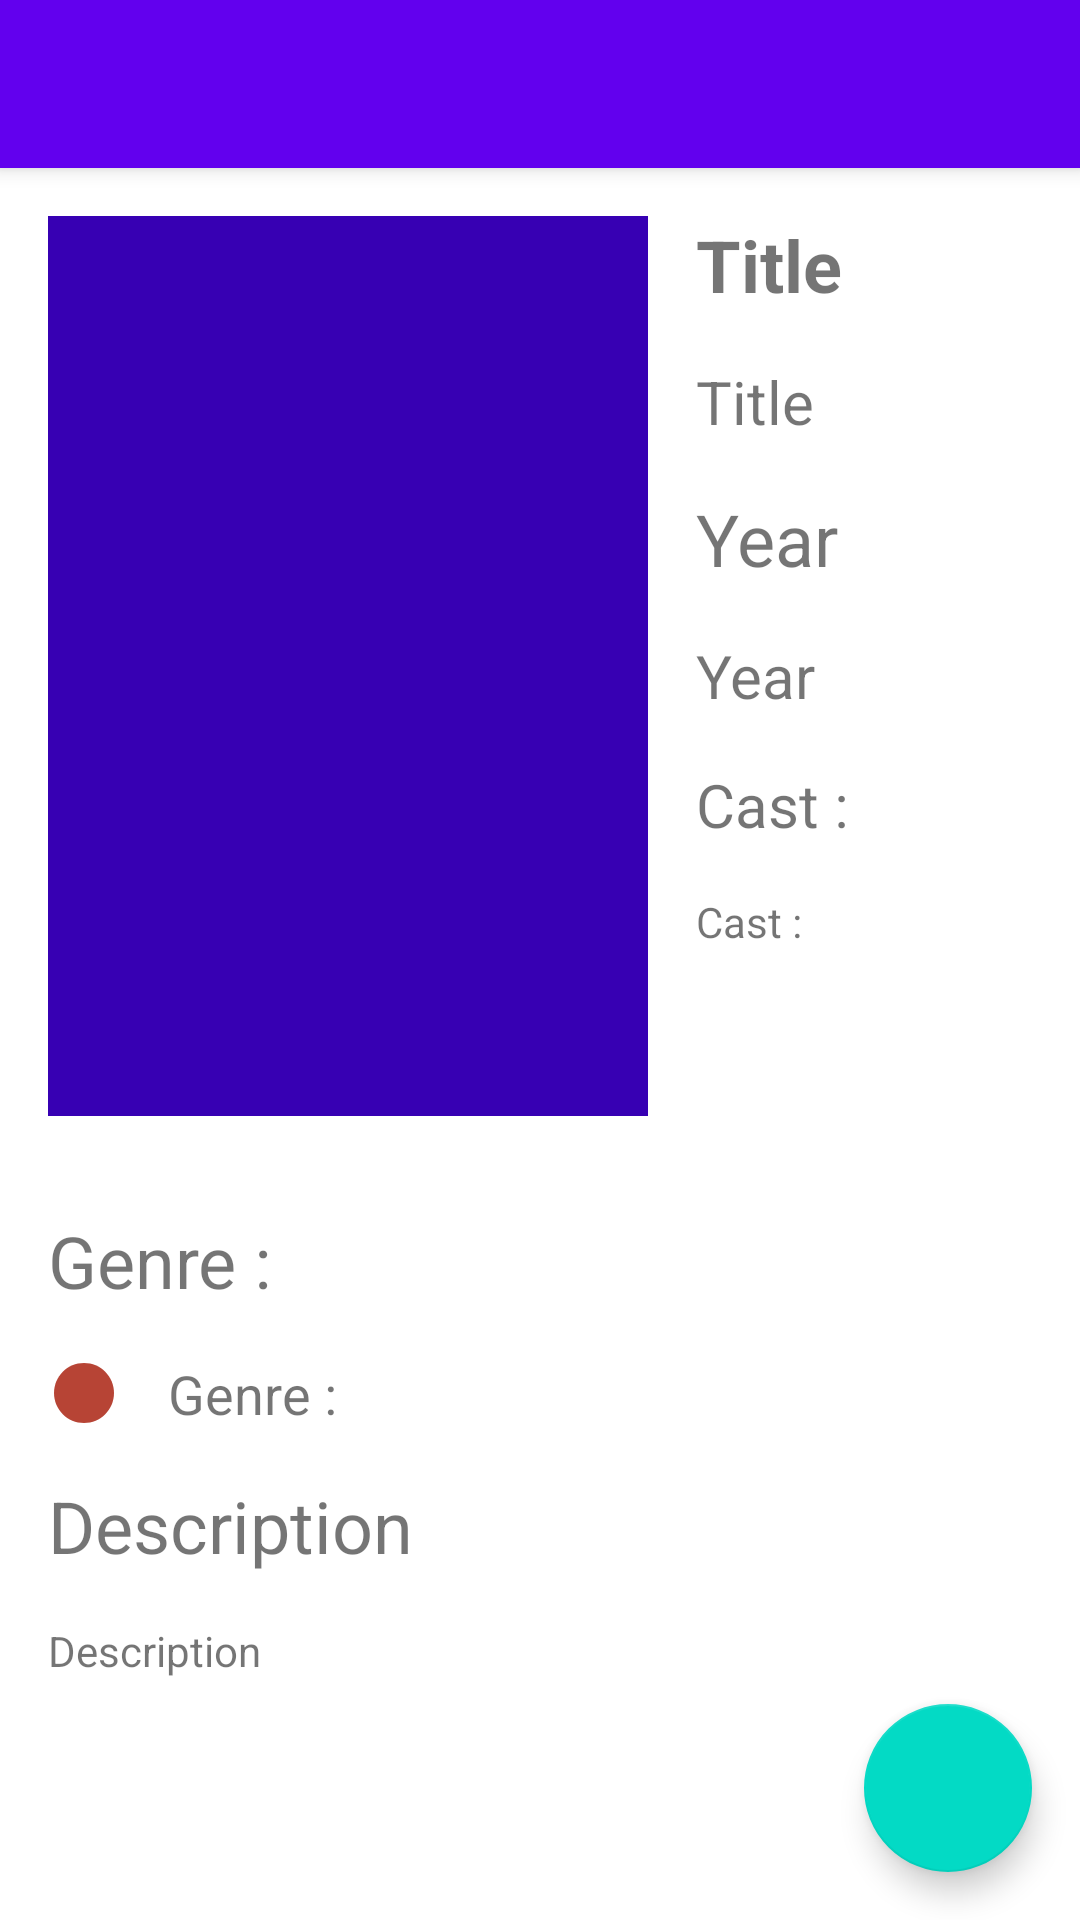

Android layout source for this screen:
<!-- AndroidManifest.xml: activity theme Theme.MovieApp.NoActionBar -->
<!-- res/layout/activity_detail.xml -->
<?xml version="1.0" encoding="utf-8"?>
<androidx.coordinatorlayout.widget.CoordinatorLayout xmlns:android="http://schemas.android.com/apk/res/android"
    xmlns:app="http://schemas.android.com/apk/res-auto"
    xmlns:tools="http://schemas.android.com/tools"
    android:layout_width="match_parent"
    android:layout_height="match_parent"
    tools:context=".ui.detail.DetailActivity">

    <com.google.android.material.appbar.AppBarLayout
        android:layout_width="match_parent"
        android:layout_height="wrap_content"
        android:theme="@style/Theme.MovieApp.AppBarOverlay">

        <androidx.appcompat.widget.Toolbar
            android:id="@+id/toolbar"
            android:layout_width="match_parent"
            android:layout_height="?attr/actionBarSize"
            android:background="?attr/colorPrimary"
            app:popupTheme="@style/Theme.MovieApp.PopupOverlay" />

    </com.google.android.material.appbar.AppBarLayout>

    <androidx.core.widget.NestedScrollView
        android:layout_width="match_parent"
        android:layout_height="match_parent"
        app:layout_behavior="@string/appbar_scrolling_view_behavior">
        <include android:id="@+id/detail_content" layout="@layout/content_detail" />
    </androidx.core.widget.NestedScrollView>

    <com.google.android.material.floatingactionbutton.FloatingActionButton
        android:id="@+id/fab_favorite"
        android:layout_width="wrap_content"
        android:layout_height="wrap_content"
        android:layout_marginEnd="16dp"
        android:layout_marginBottom="16dp"
        android:layout_gravity="bottom|right"
        app:layout_anchorGravity="end|bottom|right"
        app:maxImageSize="28dp"
        tools:ignore ="contentDescription" />

    <ProgressBar
        android:id="@+id/progress_bar"
        android:layout_width="wrap_content"
        android:layout_height="wrap_content"
        android:visibility="visible"
        android:layout_gravity="center" />



</androidx.coordinatorlayout.widget.CoordinatorLayout>
<!-- res/layout/content_detail.xml (included above) -->
<?xml version="1.0" encoding="utf-8"?>
<androidx.constraintlayout.widget.ConstraintLayout xmlns:android="http://schemas.android.com/apk/res/android"
    xmlns:app="http://schemas.android.com/apk/res-auto"
    xmlns:tools="http://schemas.android.com/tools"
    android:layout_width="match_parent"
    android:layout_height="match_parent"
    android:clipToPadding="false"
    android:padding="16dp"
    app:layout_behavior="@string/appbar_scrolling_view_behavior">


    <ImageView
        android:id="@+id/image_poster"
        android:layout_width="200dp"
        android:layout_height="300dp"
        android:src="@color/purple_700"
        app:layout_constraintStart_toStartOf="parent"
        app:layout_constraintTop_toTopOf="parent"
        tools:ignore="ContentDescription"/>

    <TextView
        android:id="@+id/text_title"
        android:layout_width="0dp"
        android:layout_height="wrap_content"
        android:layout_marginStart="16dp"
        android:textSize="24sp"
        android:textStyle="bold"
        app:layout_constraintStart_toEndOf="@id/image_poster"
        app:layout_constraintTop_toTopOf="parent"
        android:text="@string/title"/>

    <TextView
        android:id="@+id/text_title_desc"
        android:layout_width="0dp"
        android:layout_height="wrap_content"
        android:layout_marginStart="16dp"
        android:layout_marginTop="16dp"
        android:textSize="20sp"
        app:layout_constraintStart_toEndOf="@id/image_poster"
        app:layout_constraintTop_toBottomOf="@id/text_title"
        tools:text="@string/title"/>

    <TextView
        android:id="@+id/text_year"
        android:layout_width="0dp"
        android:layout_height="wrap_content"
        android:layout_marginStart="16dp"
        android:layout_marginTop="16dp"
        android:textSize="24sp"
        app:layout_constraintStart_toEndOf="@id/image_poster"
        app:layout_constraintTop_toBottomOf="@id/text_title_desc"
        android:text="@string/year"/>

    <TextView
        android:id="@+id/text_year_desc"
        android:layout_width="wrap_content"
        android:layout_height="wrap_content"
        android:layout_marginStart="16dp"
        android:layout_marginTop="16dp"
        android:textSize="20sp"
        app:layout_constraintStart_toEndOf="@id/image_poster"
        app:layout_constraintTop_toBottomOf="@id/text_year"
        tools:text="@string/year"/>

    <TextView
        android:id="@+id/text_cast"
        android:layout_width="0dp"
        android:layout_height="wrap_content"
        android:layout_marginStart="16dp"
        android:layout_marginTop="16dp"
        android:textSize="20sp"
        app:layout_constraintStart_toEndOf="@id/image_poster"
        app:layout_constraintTop_toBottomOf="@id/text_year_desc"
        android:text="@string/cast"/>

    <TextView
        android:id="@+id/text_cast_detail"
        android:layout_width="0dp"
        android:layout_height="wrap_content"
        android:layout_marginStart="16dp"
        android:layout_marginTop="16dp"
        app:layout_constraintStart_toEndOf="@id/image_poster"
        app:layout_constraintTop_toBottomOf="@id/text_cast"
        tools:text="@string/cast"/>

    <TextView
        android:id="@+id/text_genre"
        android:layout_width="wrap_content"
        android:layout_height="wrap_content"
        android:layout_marginTop="32dp"
        android:textSize="24sp"
        app:layout_constraintTop_toBottomOf="@id/image_poster"
        app:layout_constraintStart_toStartOf="parent"
        android:text="@string/genre"/>
    
    <ImageView
        android:id="@+id/bubble"
        android:layout_width="wrap_content"
        android:layout_height="wrap_content"
        android:layout_marginTop="16dp"
        android:src="@drawable/ic_baseline_circle_24"
        app:layout_constraintTop_toBottomOf="@id/text_genre"
        app:layout_constraintStart_toStartOf="parent"
        tools:ignore="ContentDescription"/>
    
    <TextView
        android:id="@+id/text_genre_desc"
        android:layout_width="wrap_content"
        android:layout_height="wrap_content"
        android:layout_marginTop="16dp"
        android:layout_marginStart="16dp"
        android:textSize="18sp"
        app:layout_constraintTop_toBottomOf="@id/text_genre"
        app:layout_constraintStart_toEndOf="@id/bubble"
        tools:text="@string/genre"/>

    <TextView
        android:id="@+id/text_description_title"
        android:layout_width="0dp"
        android:layout_height="wrap_content"
        android:layout_marginTop="16dp"
        android:text="@string/description"
        android:textSize="24sp"
        app:layout_constraintTop_toBottomOf="@id/bubble"
        app:layout_constraintStart_toStartOf="parent"/>

    <TextView
        android:id="@+id/text_description"
        android:layout_width="0dp"
        android:layout_height="wrap_content"
        android:layout_marginTop="16dp"
        app:layout_constraintTop_toBottomOf="@id/text_description_title"
        app:layout_constraintStart_toStartOf="parent"
        tools:text="@string/description"/>




</androidx.constraintlayout.widget.ConstraintLayout>
<!-- resources referenced by this layout -->
<resources>
  <!-- drawable ic_baseline_circle_24 (drawable) -->
  <vector android:height="24dp" android:tint="#B74435"
      android:viewportHeight="24" android:viewportWidth="24"
      android:width="24dp" xmlns:android="http://schemas.android.com/apk/res/android">
      <path android:fillColor="@android:color/white" android:pathData="M12,2C6.47,2 2,6.47 2,12s4.47,10 10,10 10,-4.47 10,-10S17.53,2 12,2z"/>
  </vector>
  <string name="cast">Cast :</string>
  <string name="description">Description</string>
  <string name="genre">Genre :</string>
  <string name="title">Title</string>
  <string name="year">Year</string>
  <style name="Theme.MovieApp.AppBarOverlay" parent="ThemeOverlay.AppCompat.Dark.ActionBar" />
  <style name="Theme.MovieApp.PopupOverlay" parent="ThemeOverlay.AppCompat.Light" />
  <style name="Theme.MovieApp.NoActionBar">
          <item name="windowActionBar">false</item>
          <item name="windowNoTitle">true</item>
      </style>
  <!-- not gathered from this repository: default colours our renderer supplied (Android Studio template values) -->
  <color name="purple_700">#FF3700B3</color>
</resources>
